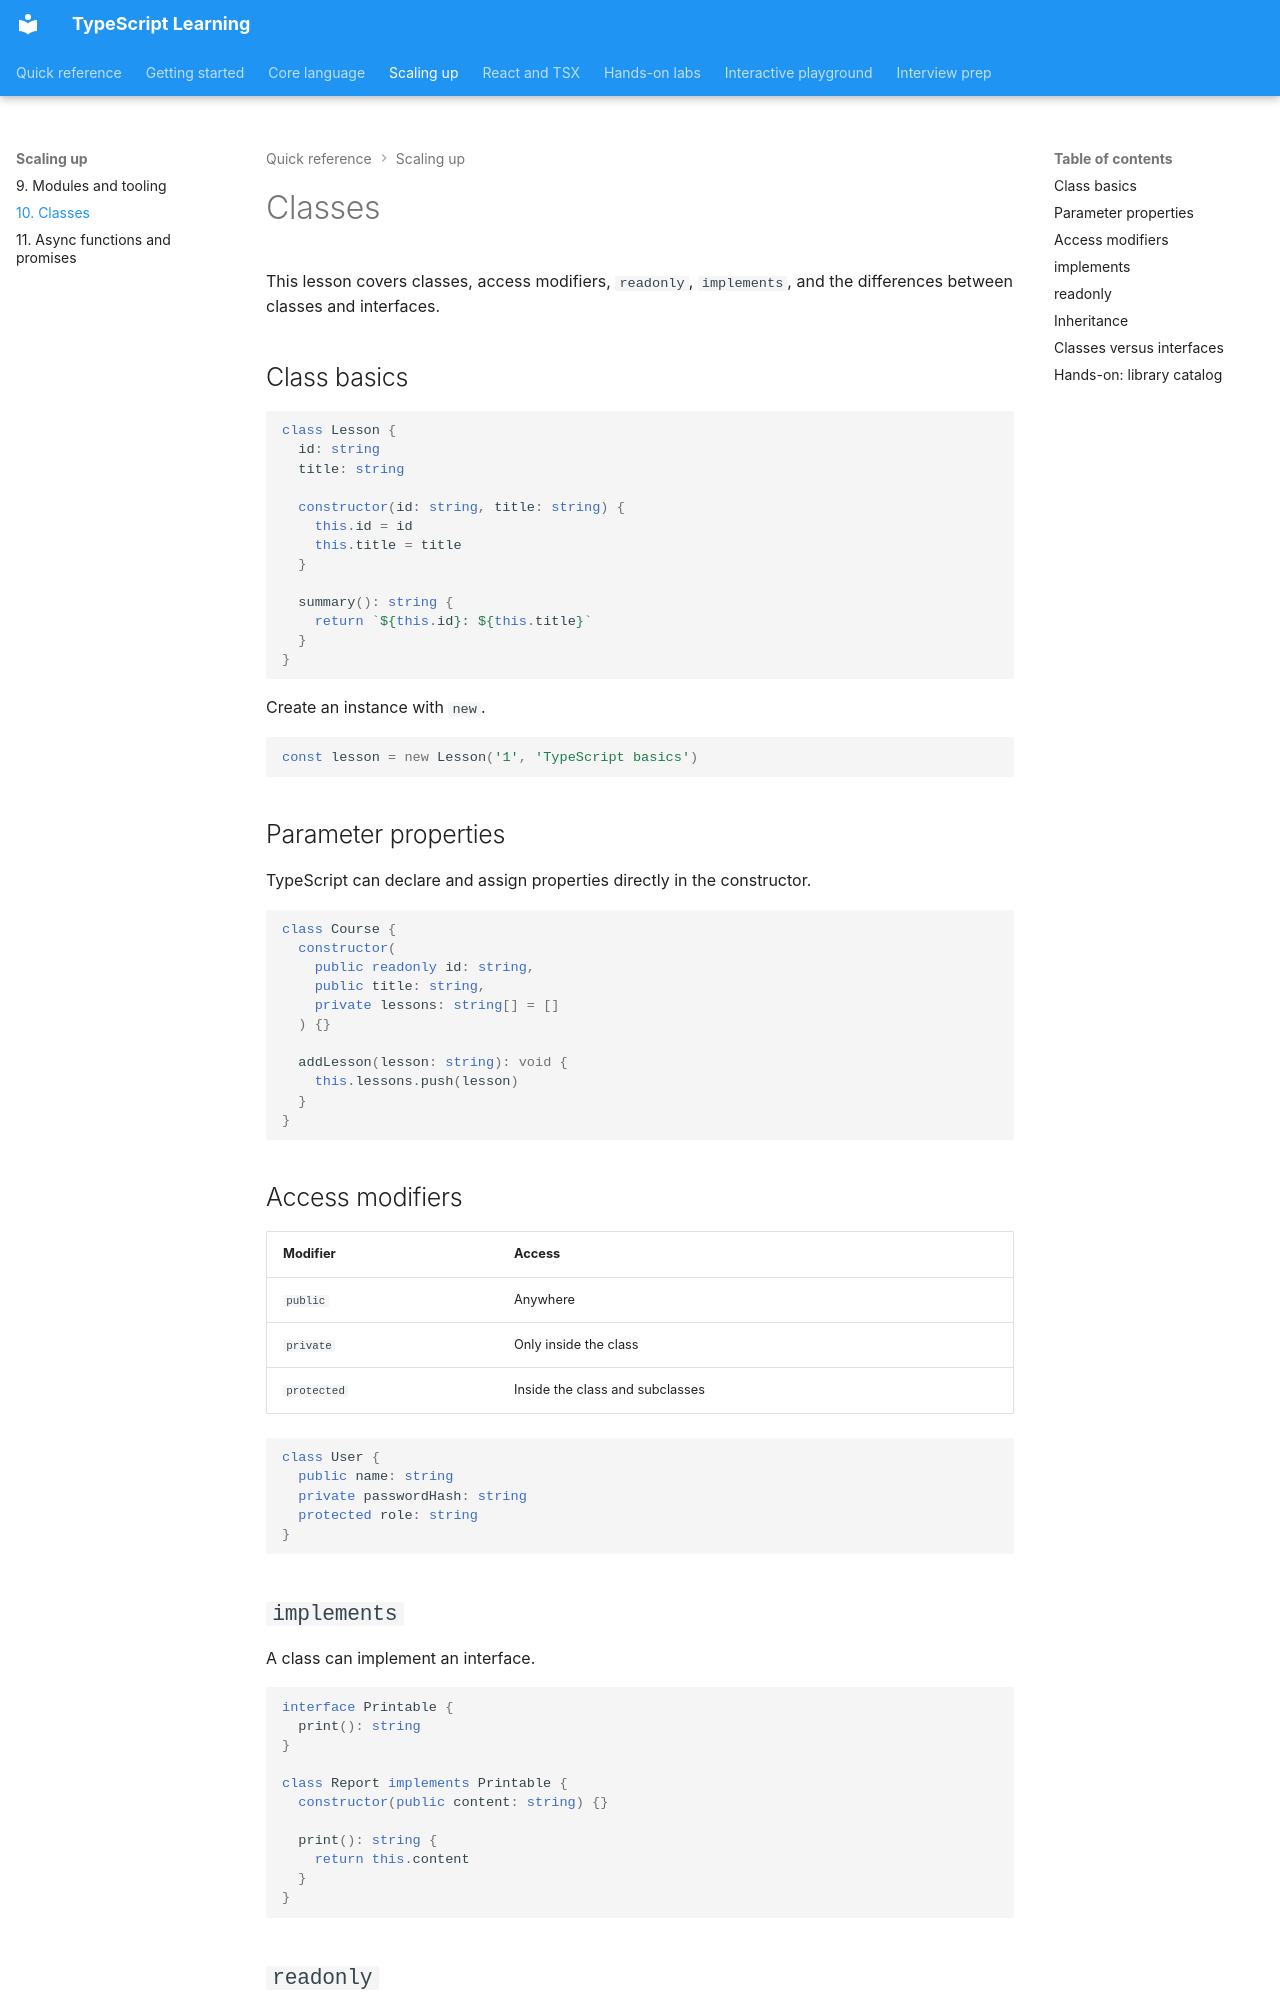

repository: nitinkc/typescript-learninig · page: 10-classes/index.html · generator: mkdocs

# Classes

This lesson covers classes, access modifiers, `readonly`, `implements`, and the differences between classes and interfaces.

## Class basics

```ts
class Lesson {
  id: string
  title: string

  constructor(id: string, title: string) {
    this.id = id
    this.title = title
  }

  summary(): string {
    return `${this.id}: ${this.title}`
  }
}
```

Create an instance with `new`.

```ts
const lesson = new Lesson('1', 'TypeScript basics')
```

## Parameter properties

TypeScript can declare and assign properties directly in the constructor.

```ts
class Course {
  constructor(
    public readonly id: string,
    public title: string,
    private lessons: string[] = []
  ) {}

  addLesson(lesson: string): void {
    this.lessons.push(lesson)
  }
}
```

## Access modifiers

| Modifier | Access |
|---|---|
| `public` | Anywhere |
| `private` | Only inside the class |
| `protected` | Inside the class and subclasses |

```ts
class User {
  public name: string
  private passwordHash: string
  protected role: string
}
```

## `implements`

A class can implement an interface.

```ts
interface Printable {
  print(): string
}

class Report implements Printable {
  constructor(public content: string) {}

  print(): string {
    return this.content
  }
}
```

## `readonly`

A `readonly` property can be assigned once during initialization.

```ts
class Point {
  constructor(public readonly x: number, public readonly y: number) {}
}
```
